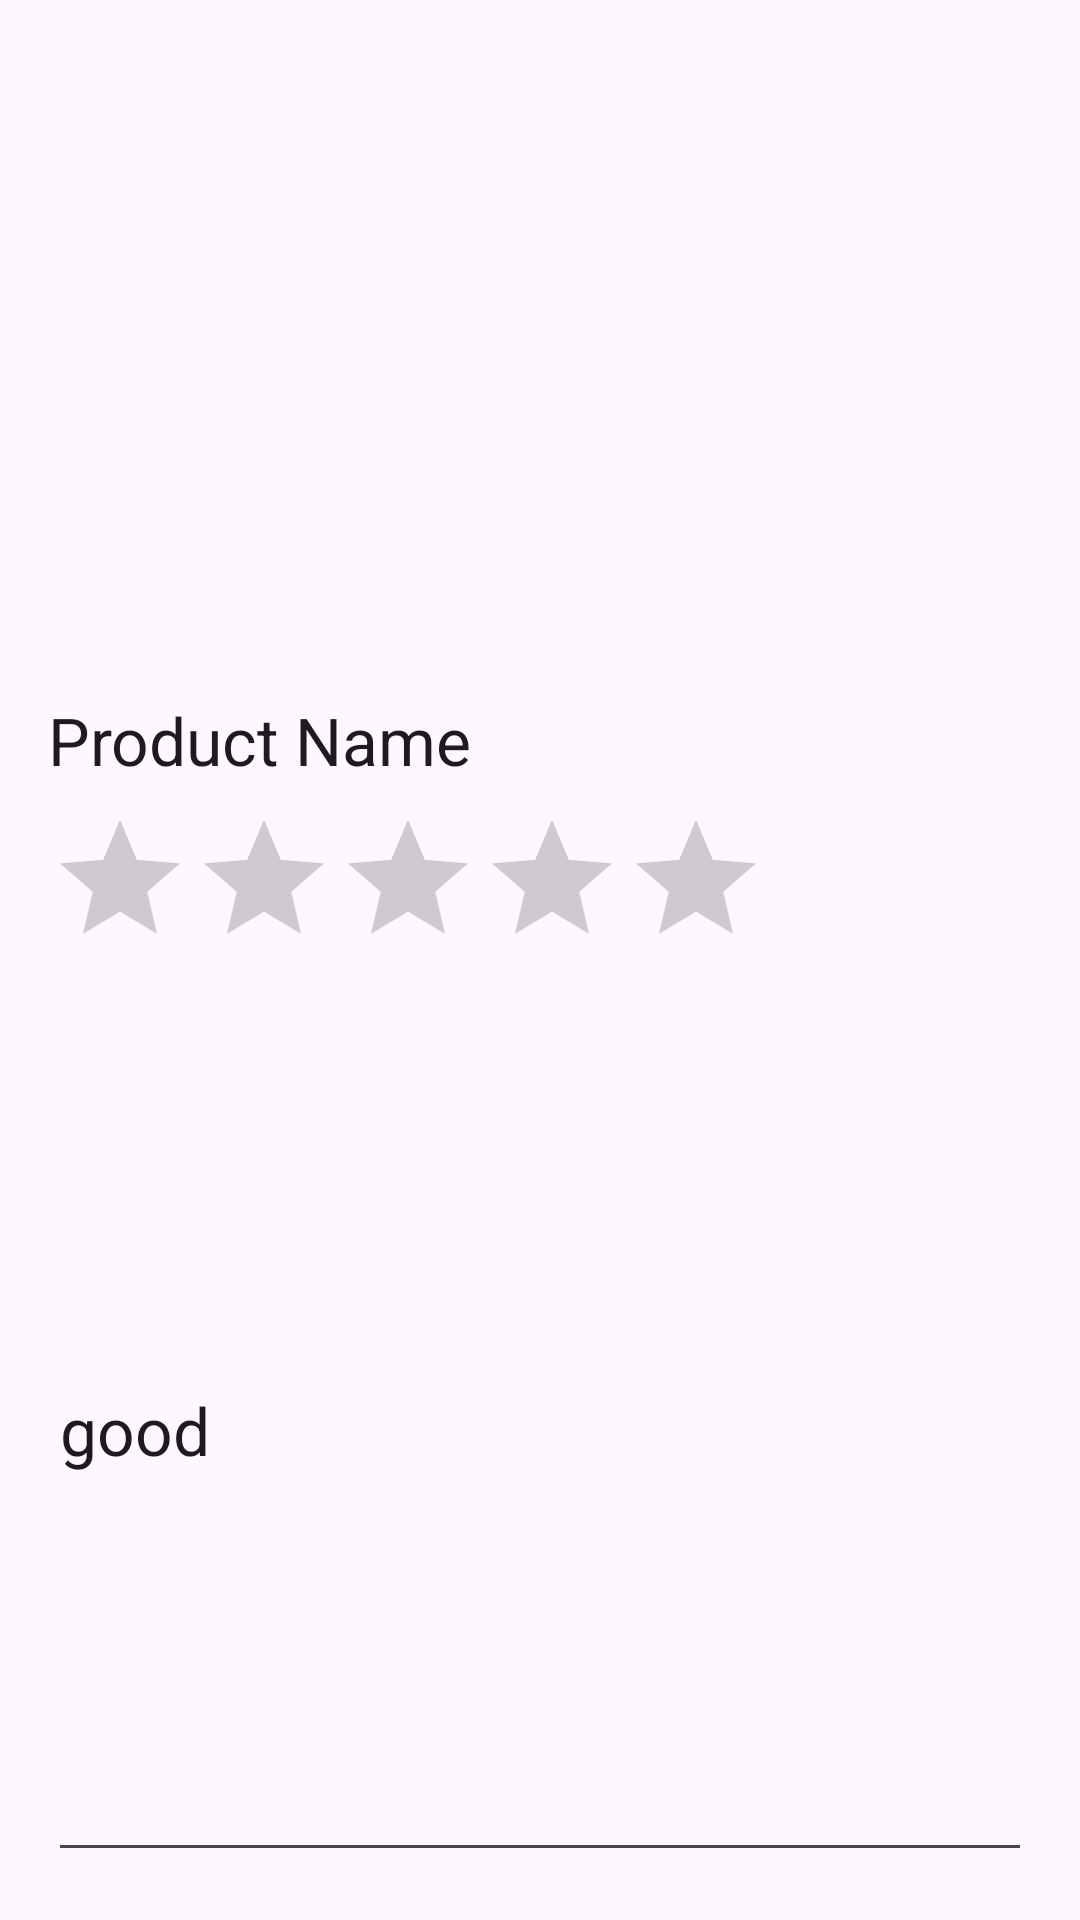

Android layout source for this screen:
<!-- AndroidManifest.xml: application theme Theme.SHOPTBDT -->
<!-- res/layout/rating_product_item.xml -->
<?xml version="1.0" encoding="utf-8"?>
<LinearLayout
    xmlns:android="http://schemas.android.com/apk/res/android"
    android:layout_width="match_parent"
    android:layout_height="wrap_content"
    android:orientation="vertical"
    android:padding="16dp">

    
    <ImageView
        android:id="@+id/productImageViewRating"
        android:layout_width="match_parent"
        android:layout_height="200dp"
        android:scaleType="fitCenter"
        android:layout_marginBottom="16dp"></ImageView>

    <TextView
        android:id="@+id/productNameTextView"
        android:layout_width="wrap_content"
        android:layout_height="wrap_content"
        android:text="Product Name"
        android:textAppearance="@style/TextAppearance.AppCompat.Large"/>

    <RatingBar
        android:id="@+id/productRatingBar"
        android:layout_width="wrap_content"
        android:layout_height="wrap_content"
        android:numStars="5"
        android:stepSize="1.0"
        android:layout_marginTop="8dp"/>

    <EditText
        android:id="@+id/contentProduct"
        android:layout_width="match_parent"
        android:layout_height="match_parent"
        android:text="good"
        android:textAppearance="@style/TextAppearance.AppCompat.Large"/>
</LinearLayout>
<!-- resources referenced by this layout -->
<resources>
  <style name="Theme.SHOPTBDT" parent="Base.Theme.SHOPTBDT" />
  <style name="Base.Theme.SHOPTBDT" parent="Theme.Material3.DayNight.NoActionBar">
          
          
      </style>
</resources>
